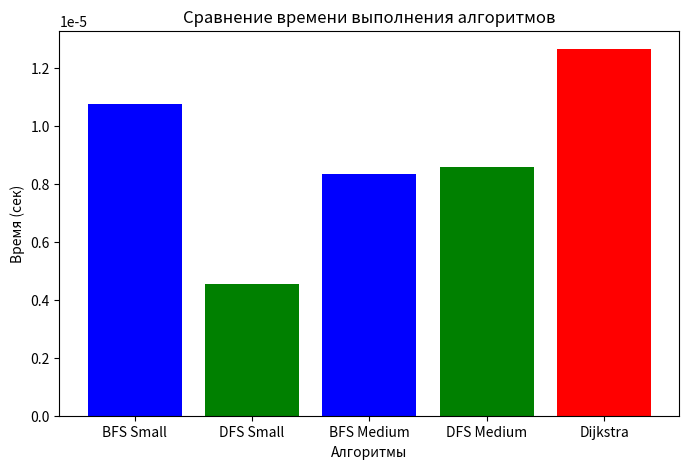
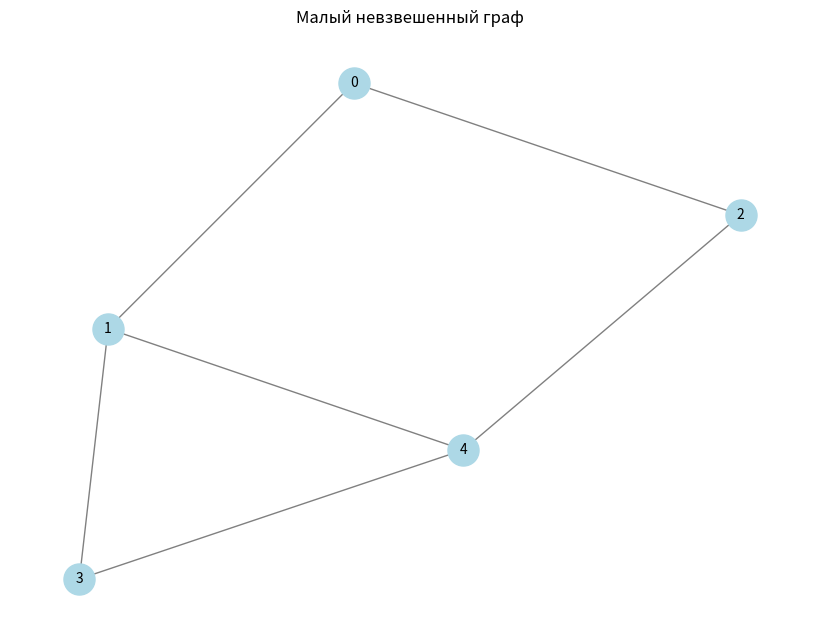
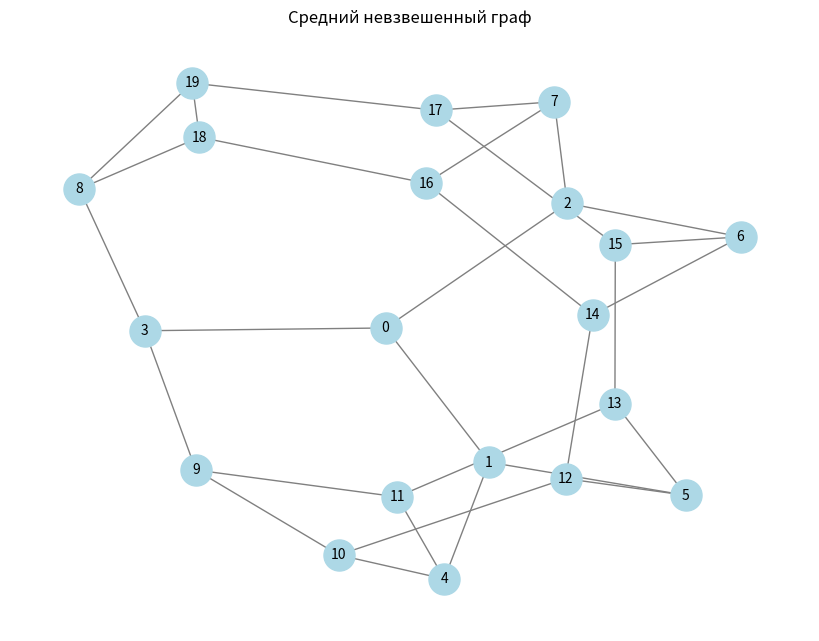
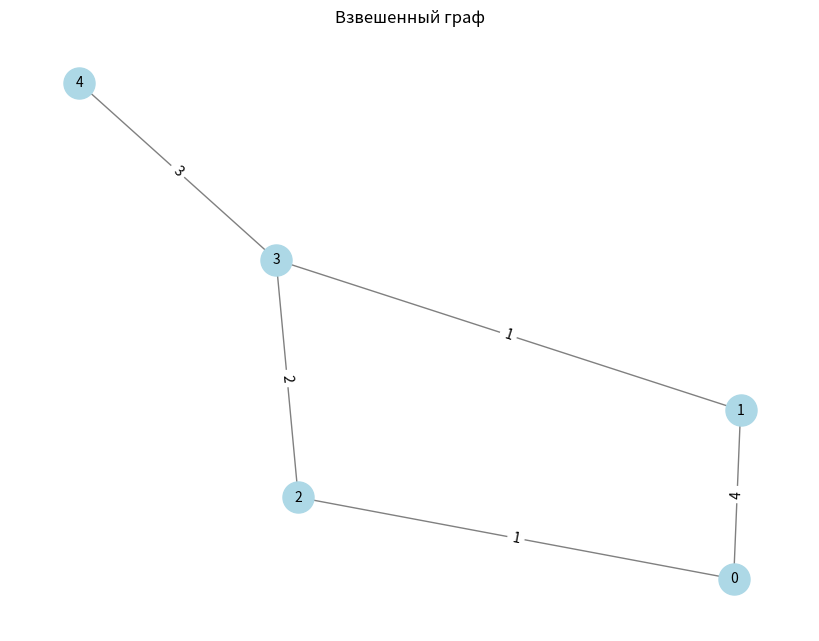

These charts were generated, in order, by the following Python code:
import heapq
from collections import deque
import networkx as nx
import matplotlib.pyplot as plt
import time
import numpy as np

# Примеры графов

# Малый невзвешенный граф
small_graph = {
    0: {1, 2},
    1: {0, 3, 4},
    2: {0, 4},
    3: {1, 4},
    4: {1, 2, 3}
}

# Средний невзвешенный граф (ручное задание связей)
medium_graph = {
    0: {1, 2, 3},
    1: {0, 4, 5},
    2: {0, 6, 7},
    3: {0, 8, 9},
    4: {1, 10, 11},
    5: {1, 12, 13},
    6: {2, 14, 15},
    7: {2, 16, 17},
    8: {3, 18, 19},
    9: {3, 10, 11},
    10: {4, 9, 12},
    11: {4, 9, 13},
    12: {5, 10, 14},
    13: {5, 11, 15},
    14: {6, 12, 16},
    15: {6, 13, 17},
    16: {7, 14, 18},
    17: {7, 15, 19},
    18: {8, 16, 19},
    19: {8, 17, 18}
}

# Граф со взвешенными рёбрами
weighted_graph = {
    0: {1: 4, 2: 1},
    1: {0: 4, 3: 1},
    2: {0: 1, 3: 2},
    3: {1: 1, 2: 2, 4: 3},
    4: {3: 3}
}

# Функции алгоритмов

def bfs(graph, start):
    visited = set()
    queue = deque([start])
    order = []
    while queue:
        vertex = queue.popleft()
        if vertex not in visited:
            visited.add(vertex)
            order.append(vertex)
            queue.extend(graph[vertex] - visited)
    return order

def dfs(graph, start, visited=None):
    if visited is None:
        visited = set()
    order = []
    stack = [start]
    while stack:
        vertex = stack.pop()
        if vertex not in visited:
            visited.add(vertex)
            order.append(vertex)
            stack.extend(graph[vertex] - visited)
    return order

def dijkstra(graph, start):
    distances = {vertex: float('infinity') for vertex in graph}
    distances[start] = 0
    priority_queue = [(0, start)]
    while priority_queue:
        current_distance, current_vertex = heapq.heappop(priority_queue)
        if current_distance > distances[current_vertex]:
            continue
        for neighbor, weight in graph[current_vertex].items():
            distance = current_distance + weight
            if distance < distances[neighbor]:
                distances[neighbor] = distance
                heapq.heappush(priority_queue, (distance, neighbor))
    return distances

def draw_graph(graph, title="Граф"):
    G = nx.Graph()
    for node, neighbors in graph.items():
        for neighbor in neighbors:
            if isinstance(neighbors, dict):
                G.add_edge(node, neighbor, weight=neighbors[neighbor])
            else:
                G.add_edge(node, neighbor)
    pos = nx.spring_layout(G)
    plt.figure(figsize=(8, 6))
    nx.draw(G, pos, with_labels=True, node_color='lightblue', edge_color='gray', node_size=500, font_size=10)
    if any(isinstance(neighbors, dict) for neighbors in graph.values()):
        labels = nx.get_edge_attributes(G, 'weight')
        nx.draw_networkx_edge_labels(G, pos, edge_labels=labels)
    plt.title(title)
    plt.show()

# Функция замера времени выполнения алгоритмов
def measure_time(func, graph, start):
    start_time = time.time()
    result = func(graph, start)
    end_time = time.time()
    return result, end_time - start_time

# Выполнение алгоритмов и измерение времени
bfs_small, time_bfs_small = measure_time(bfs, small_graph, 0)
dfs_small, time_dfs_small = measure_time(dfs, small_graph, 0)
bfs_medium, time_bfs_medium = measure_time(bfs, medium_graph, 0)
dfs_medium, time_dfs_medium = measure_time(dfs, medium_graph, 0)
dijkstra_weighted, time_dijkstra_weighted = measure_time(dijkstra, weighted_graph, 0)

# Вывод результатов
print("BFS (малый граф):", bfs_small, "Время:", time_bfs_small)
print("DFS (малый граф):", dfs_small, "Время:", time_dfs_small)
print("BFS (средний граф):", bfs_medium, "Время:", time_bfs_medium)
print("DFS (средний граф):", dfs_medium, "Время:", time_dfs_medium)
print("Дейкстра (взвешенный граф):", dijkstra_weighted, "Время:", time_dijkstra_weighted)

# Визуализация графиков времени выполнения
algorithms = ["BFS Small", "DFS Small", "BFS Medium", "DFS Medium", "Dijkstra"]
times = [time_bfs_small, time_dfs_small, time_bfs_medium, time_dfs_medium, time_dijkstra_weighted]
plt.figure(figsize=(8, 5))
plt.bar(algorithms, times, color=['blue', 'green', 'blue', 'green', 'red'])
plt.xlabel("Алгоритмы")
plt.ylabel("Время (сек)")
plt.title("Сравнение времени выполнения алгоритмов")
plt.show()

# Визуализация графов
draw_graph(small_graph, "Малый невзвешенный граф")
draw_graph(medium_graph, "Средний невзвешенный граф")
draw_graph(weighted_graph, "Взвешенный граф")
